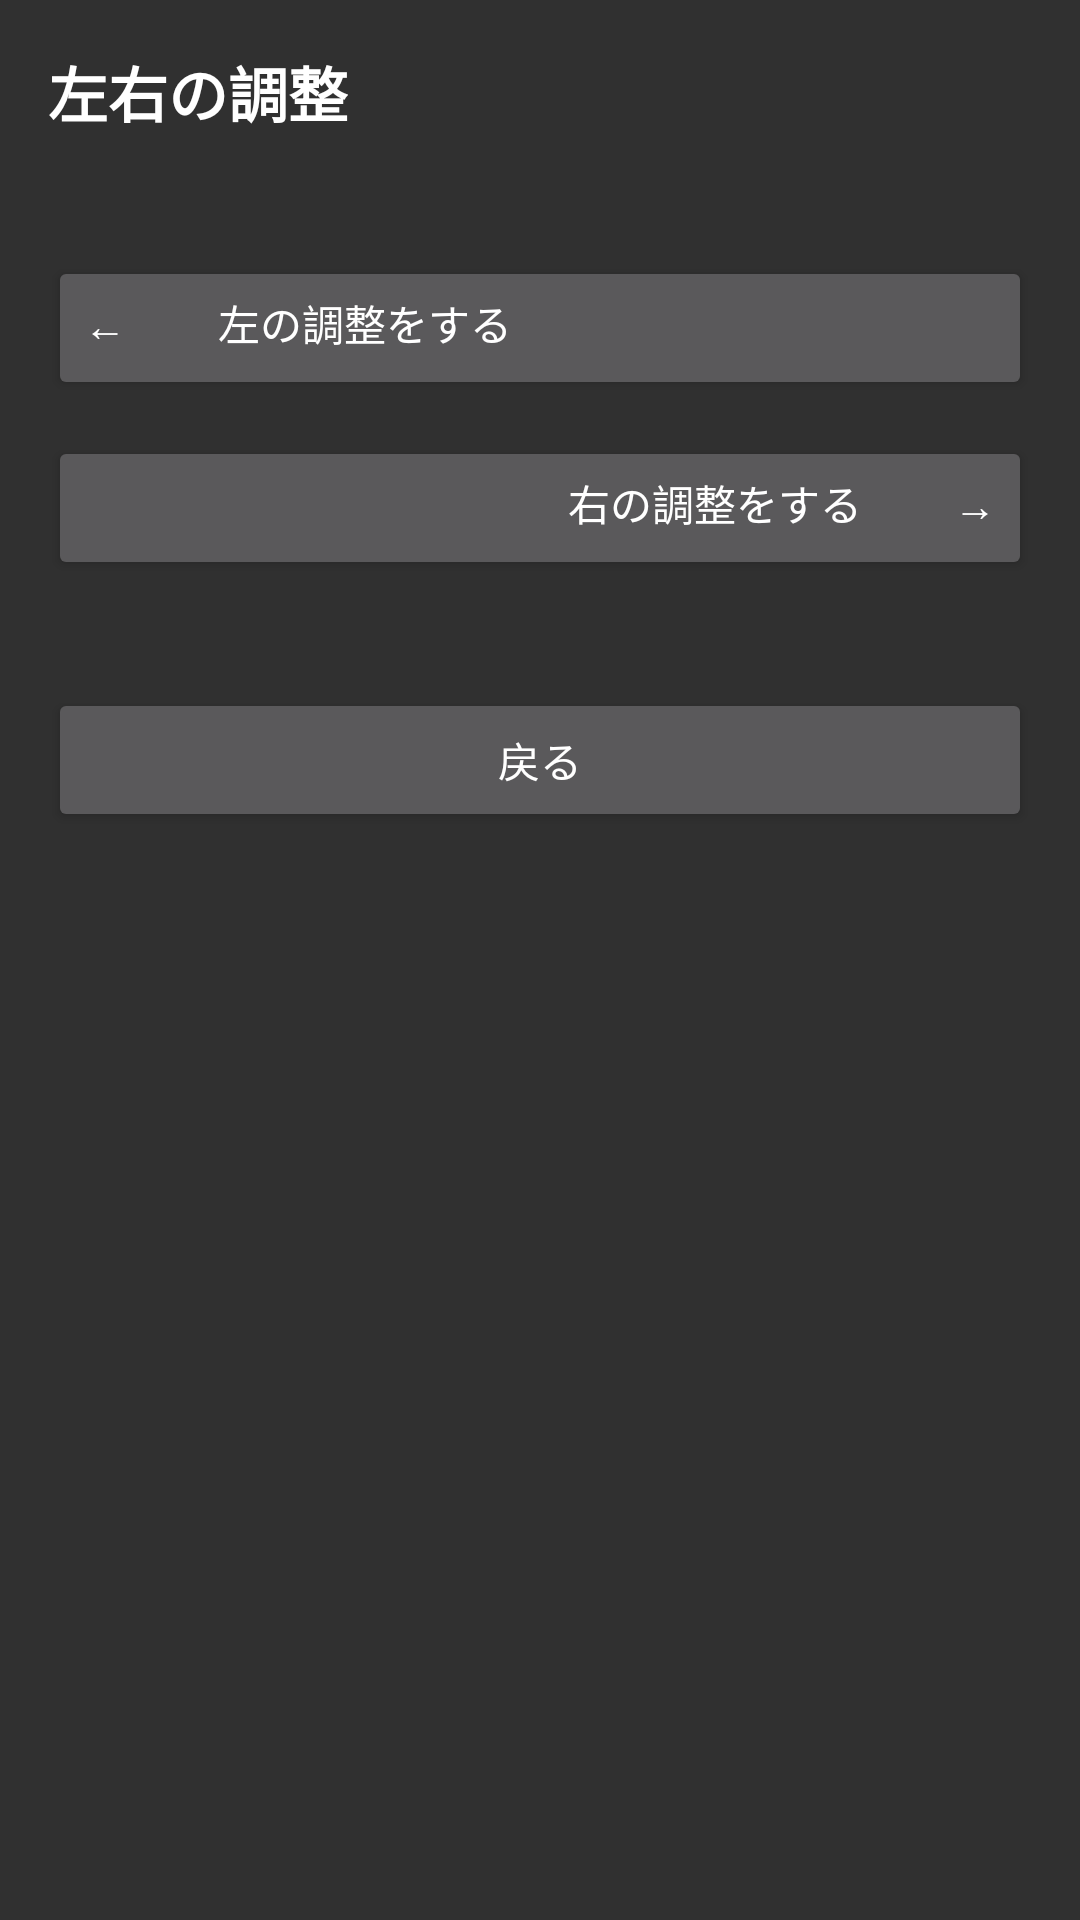

Write the Android layout XML for this screen, with the resource values it uses.
<!-- AndroidManifest.xml: application theme Theme.AppCompat -->
<!-- res/layout/activity_hearing_profile_menu.xml -->
<?xml version="1.0" encoding="utf-8"?>
<androidx.constraintlayout.widget.ConstraintLayout xmlns:android="http://schemas.android.com/apk/res/android"
    xmlns:app="http://schemas.android.com/apk/res-auto"
    xmlns:tools="http://schemas.android.com/tools"
    android:id="@+id/main"
    android:layout_width="match_parent"
    android:layout_height="match_parent"
    tools:context=".HearingProfileMenuActivity">

    
    <ScrollView
        android:id="@+id/scroll_container"
        android:layout_width="0dp"
        android:layout_height="0dp"
        app:layout_constraintBottom_toBottomOf="parent"
        app:layout_constraintEnd_toEndOf="parent"
        app:layout_constraintHorizontal_bias="0.0"
        app:layout_constraintStart_toStartOf="parent"
        app:layout_constraintTop_toTopOf="parent"
        app:layout_constraintVertical_bias="0.0">

        <LinearLayout
            android:layout_width="match_parent"
            android:layout_height="wrap_content"
            android:orientation="vertical"
            android:padding="16dp">


            
            <TextView
                android:id="@+id/profileGideTitle"
                android:layout_width="wrap_content"
                android:layout_height="wrap_content"
                android:paddingBottom="28dp"
                android:text="左右の調整"
                android:textColor="@color/dialog_text"
                android:textSize="20sp"
                android:textStyle="bold"
                app:layout_constraintEnd_toEndOf="parent"
                app:layout_constraintStart_toStartOf="parent"
                app:layout_constraintTop_toTopOf="parent"
                tools:ignore="Suspicious0dp" />

            <Button
                android:id="@+id/button_left"
                android:layout_width="match_parent"
                android:layout_height="wrap_content"
                android:layout_gravity="start"
                android:gravity="start"
                android:layout_marginTop="12dp"
                android:padding="12dp"
                android:text="←     　左の調整をする" />

            
            <Button
                android:id="@+id/button_right"
                android:layout_width="match_parent"
                android:layout_height="wrap_content"
                android:layout_gravity="end"
                android:gravity="end"
                android:layout_marginTop="12dp"
                android:padding="12dp"
                android:text="　右の調整をする    　 →" />

            
            <Button
                android:id="@+id/button_back"
                android:layout_width="match_parent"
                android:layout_height="wrap_content"
                android:layout_gravity="center"
                android:layout_marginTop="36dp"
                android:padding="12dp"
                android:paddingBottom="48dp"
                android:text="戻る"
                 />

        </LinearLayout>
    </ScrollView>

</androidx.constraintlayout.widget.ConstraintLayout>
<!-- resources referenced by this layout -->
<resources>
  <color name="dialog_text">#FFFFFF</color>
</resources>
